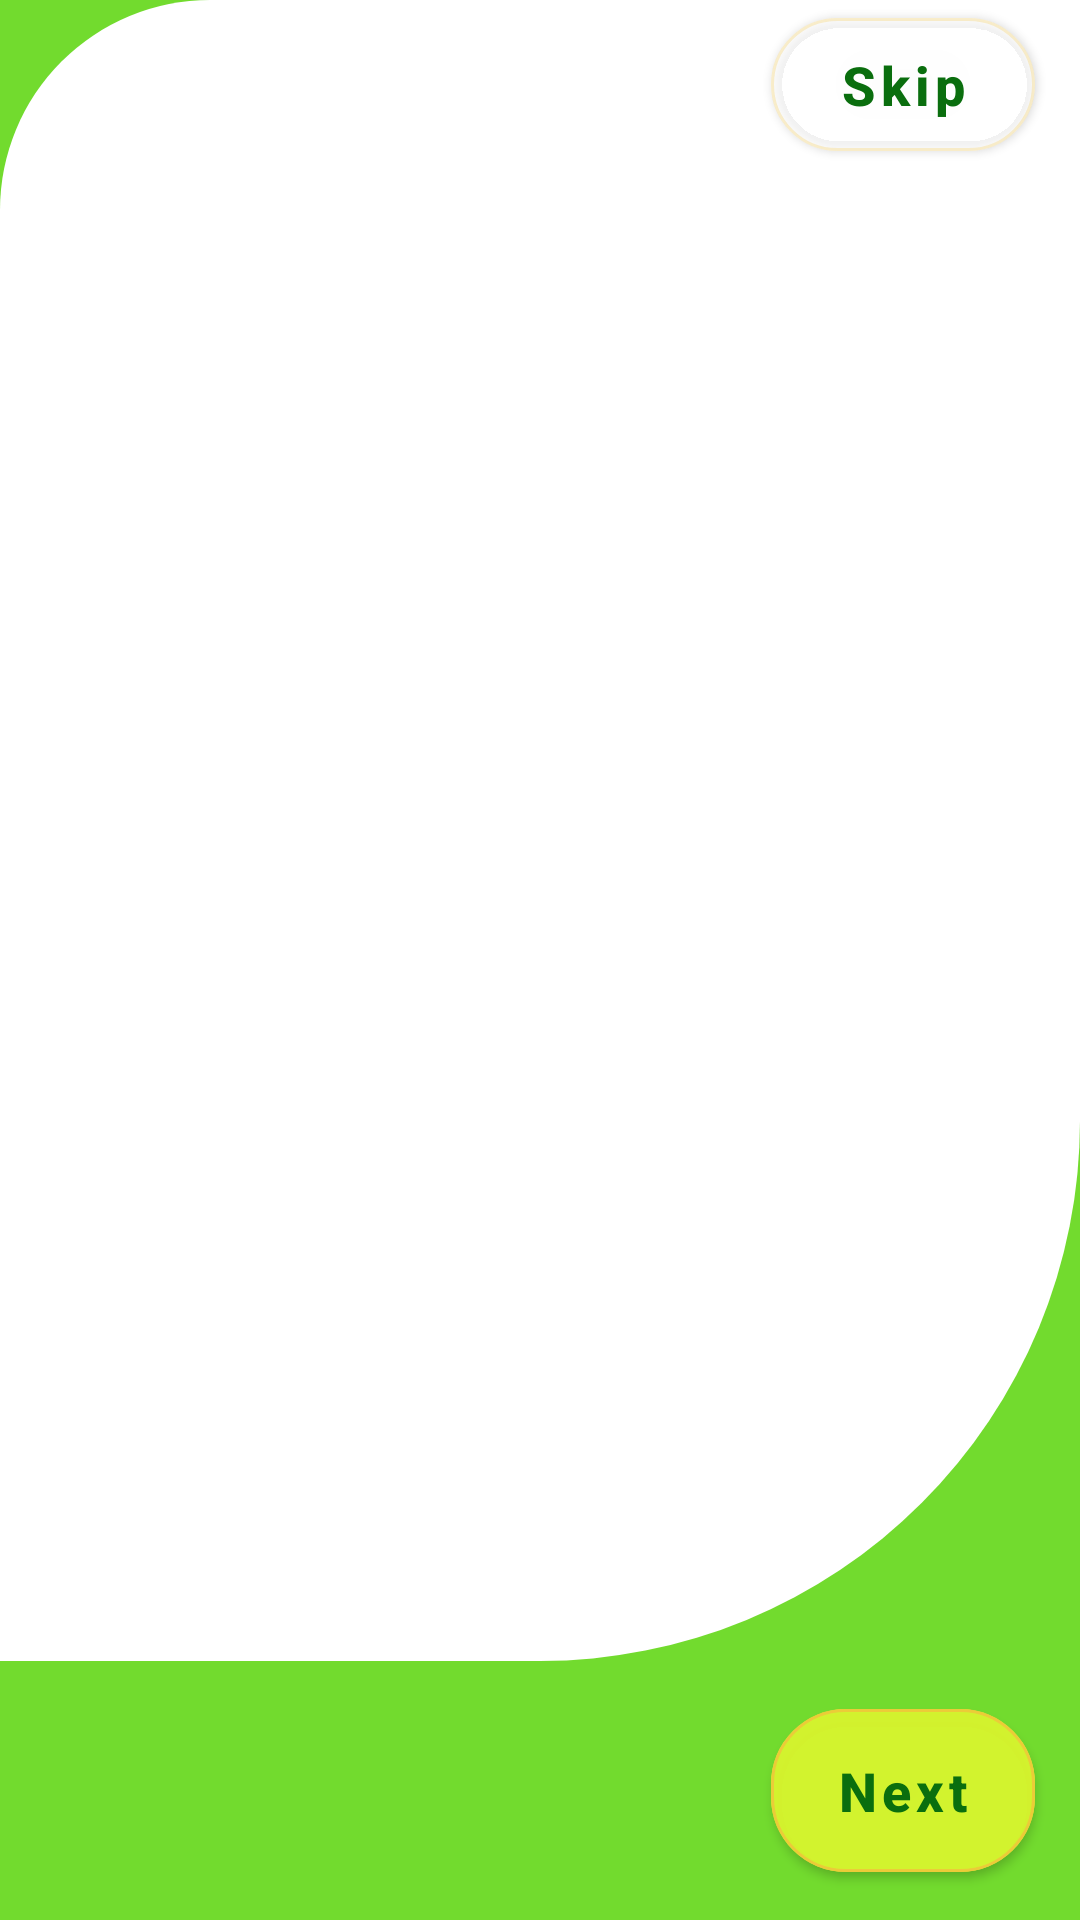

Here is an Android app screen rendered from its layout file. Give the layout XML and the strings, colors and styles it references.
<!-- AndroidManifest.xml: application theme Theme.QuickyFood -->
<!-- res/layout/activity_onboarding.xml -->
<?xml version="1.0" encoding="utf-8"?>
<androidx.constraintlayout.widget.ConstraintLayout xmlns:android="http://schemas.android.com/apk/res/android"
    xmlns:app="http://schemas.android.com/apk/res-auto"
    xmlns:tools="http://schemas.android.com/tools"
    android:layout_width="match_parent"
    android:layout_height="match_parent"
    android:background="@color/custom_color_background"
    tools:context=".presentation.activities.onboarding.OnboardingActivity">

    <androidx.viewpager2.widget.ViewPager2
        android:id="@+id/viewpager_onboarding"
        android:layout_width="match_parent"
        android:layout_height="0dp"
        android:layout_marginBottom="10dp"
        android:background="@drawable/view_pager_background"
        app:layout_constraintBottom_toTopOf="@+id/btn_cta"
        app:layout_constraintTop_toTopOf="parent" />

    <com.google.android.material.button.MaterialButton
        android:id="@+id/btn_skip"
        android:layout_width="wrap_content"
        android:layout_height="wrap_content"
        android:backgroundTint="#74FFFFFF"
        android:layout_marginBottom="15dp"
        android:layout_marginEnd="15dp"
        android:padding="10dp"
        android:text="Skip"
        android:textAllCaps="false"
        android:textColor="@color/custom_color_text_primary"
        android:textSize="18sp"
        android:textStyle="bold|normal"
        app:cornerRadius="25dp"
        app:layout_constraintTop_toTopOf="parent"
        app:layout_constraintEnd_toEndOf="parent"
        app:strokeColor="#65F4D77F"
        app:strokeWidth="1dp" />

    <LinearLayout
        android:id="@+id/linear_indicator"
        android:layout_width="wrap_content"
        android:layout_height="wrap_content"
        android:layout_marginStart="15dp"
        android:orientation="horizontal"
        app:layout_constraintBottom_toBottomOf="@id/btn_cta"
        app:layout_constraintStart_toStartOf="parent"
        app:layout_constraintTop_toTopOf="@+id/btn_cta" />

    <com.google.android.material.button.MaterialButton
        android:id="@+id/btn_cta"
        android:layout_width="wrap_content"
        android:layout_height="wrap_content"
        android:backgroundTint="#CED6F42E"
        android:layout_marginBottom="10dp"
        android:layout_marginEnd="15dp"
        android:padding="15dp"
        android:text="Next"
        android:textAllCaps="false"
        android:textColor="@color/custom_color_text_primary"
        android:textSize="18sp"
        android:textStyle="bold|normal"
        app:cornerRadius="25dp"
        app:layout_constraintBottom_toBottomOf="parent"
        app:layout_constraintEnd_toEndOf="parent"
        app:strokeColor="@color/custom_color_primary_light"
        app:strokeWidth="1dp" />

</androidx.constraintlayout.widget.ConstraintLayout>
<!-- resources referenced by this layout -->
<resources>
  <color name="custom_color_background">#E663D818</color>
  <color name="custom_color_primary_light">#D3F1C43B</color>
  <color name="custom_color_text_primary">#0A6E0E</color>
  <!-- drawable view_pager_background (drawable) -->
  <?xml version="1.0" encoding="utf-8"?>
  <shape xmlns:android="http://schemas.android.com/apk/res/android"
      android:shape="rectangle">
      <solid android:color="@color/white" />
      <corners
          android:bottomRightRadius="180dp"
          android:topLeftRadius="70dp" />
  
  </shape>
  <style name="Theme.QuickyFood" parent="Theme.MaterialComponents.DayNight.DarkActionBar">
          
          <item name="colorPrimary">@color/purple_500</item>
          <item name="colorPrimaryVariant">@color/purple_700</item>
          <item name="colorOnPrimary">@color/white</item>
          
          <item name="colorSecondary">@color/teal_200</item>
          <item name="colorSecondaryVariant">@color/teal_700</item>
          <item name="colorOnSecondary">@color/black</item>
          
          <item name="android:statusBarColor" tools:targetApi="l">?attr/colorPrimaryVariant</item>
          
      </style>
  <color name="white">#FFFFFFFF</color>
  <color name="purple_500">#FF6200EE</color>
  <color name="purple_700">#FF3700B3</color>
  <color name="teal_200">#FF03DAC5</color>
  <color name="teal_700">#FF018786</color>
  <color name="black">#FF000000</color>
</resources>
